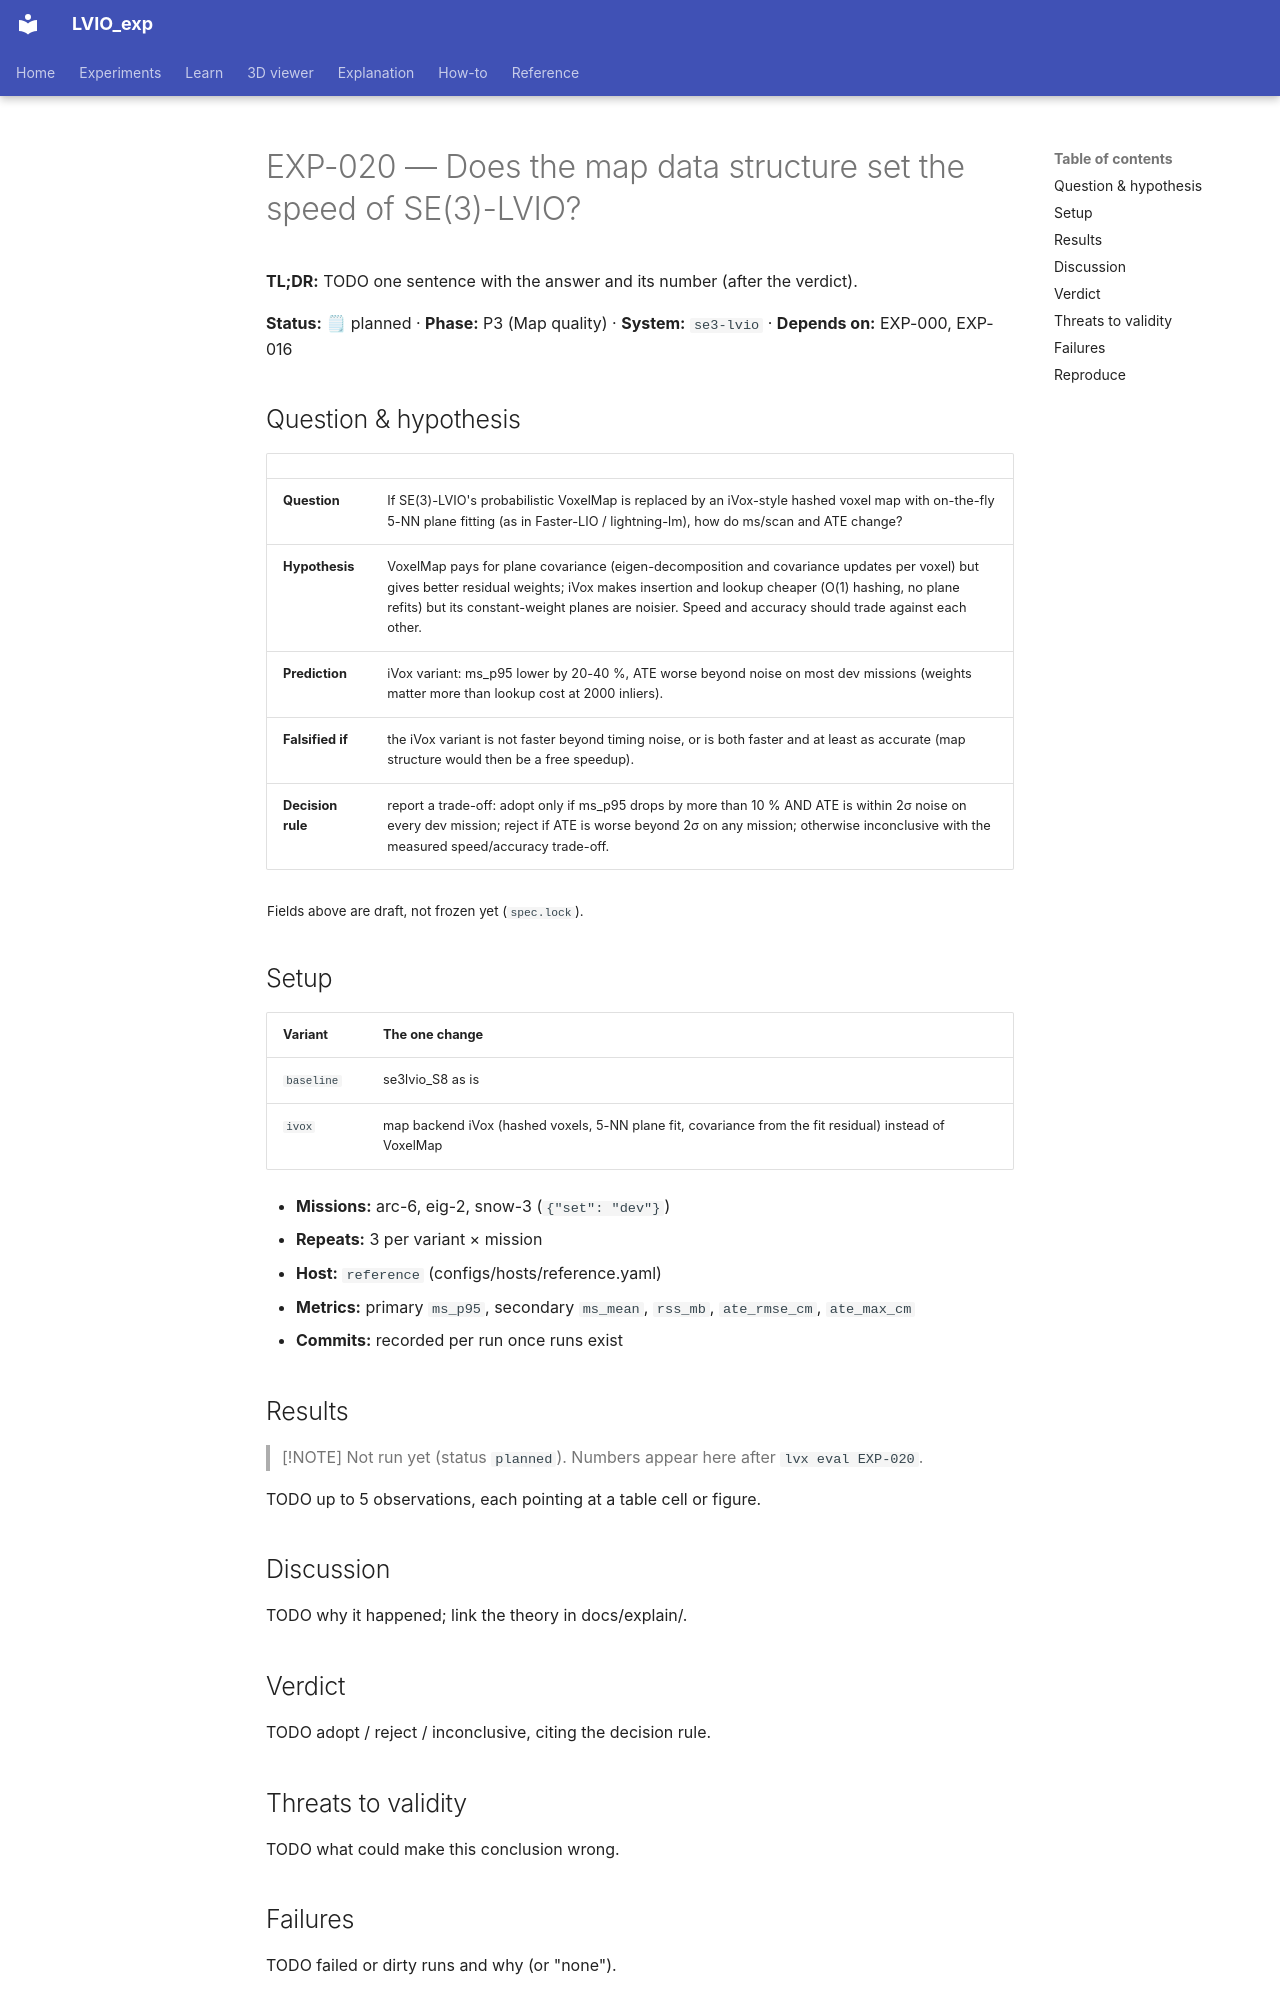

repository: Munna-Manoj/LVIO_exp · page: experiments/EXP-020-map-structure-speed/index.html · generator: mkdocs

# EXP-020 — Does the map data structure set the speed of SE(3)-LVIO?

**TL;DR:** TODO one sentence with the answer and its number (after the verdict).

<!-- lvx:begin status -->
**Status:** 🗒 planned · **Phase:** P3 (Map quality) · **System:** `se3-lvio` · **Depends on:** EXP-000, EXP-016
<!-- lvx:end status -->

## Question & hypothesis

<!-- lvx:begin hypothesis -->
| | |
|---|---|
| **Question** | If SE(3)-LVIO's probabilistic VoxelMap is replaced by an iVox-style hashed voxel map with on-the-fly 5-NN plane fitting (as in Faster-LIO / lightning-lm), how do ms/scan and ATE change? |
| **Hypothesis** | VoxelMap pays for plane covariance (eigen-decomposition and covariance updates per voxel) but gives better residual weights; iVox makes insertion and lookup cheaper (O(1) hashing, no plane refits) but its constant-weight planes are noisier. Speed and accuracy should trade against each other. |
| **Prediction** | iVox variant: ms_p95 lower by 20-40 %, ATE worse beyond noise on most dev missions (weights matter more than lookup cost at 2000 inliers). |
| **Falsified if** | the iVox variant is not faster beyond timing noise, or is both faster and at least as accurate (map structure would then be a free speedup). |
| **Decision rule** | report a trade-off: adopt only if ms_p95 drops by more than 10 % AND ATE is within 2σ noise on every dev mission; reject if ATE is worse beyond 2σ on any mission; otherwise inconclusive with the measured speed/accuracy trade-off. |

<sub>Fields above are draft, not frozen yet (`spec.lock`).</sub>
<!-- lvx:end hypothesis -->

## Setup

<!-- lvx:begin setup -->
| Variant | The one change |
|---|---|
| `baseline` | se3lvio_S8 as is |
| `ivox` | map backend iVox (hashed voxels, 5-NN plane fit, covariance from the fit residual) instead of VoxelMap |

- **Missions:** arc-6, eig-2, snow-3 (`{"set": "dev"}`)
- **Repeats:** 3 per variant × mission
- **Host:** `reference` (configs/hosts/reference.yaml)
- **Metrics:** primary `ms_p95`, secondary `ms_mean`, `rss_mb`, `ate_rmse_cm`, `ate_max_cm`
- **Commits:** recorded per run once runs exist
<!-- lvx:end setup -->

## Results

<!-- lvx:begin results -->
> [!NOTE]
> Not run yet (status `planned`). Numbers appear here after `lvx eval EXP-020`.
<!-- lvx:end results -->

TODO up to 5 observations, each pointing at a table cell or figure.

## Discussion

TODO why it happened; link the theory in docs/explain/.

## Verdict

TODO adopt / reject / inconclusive, citing the decision rule.

## Threats to validity

TODO what could make this conclusion wrong.

## Failures

TODO failed or dirty runs and why (or "none").
